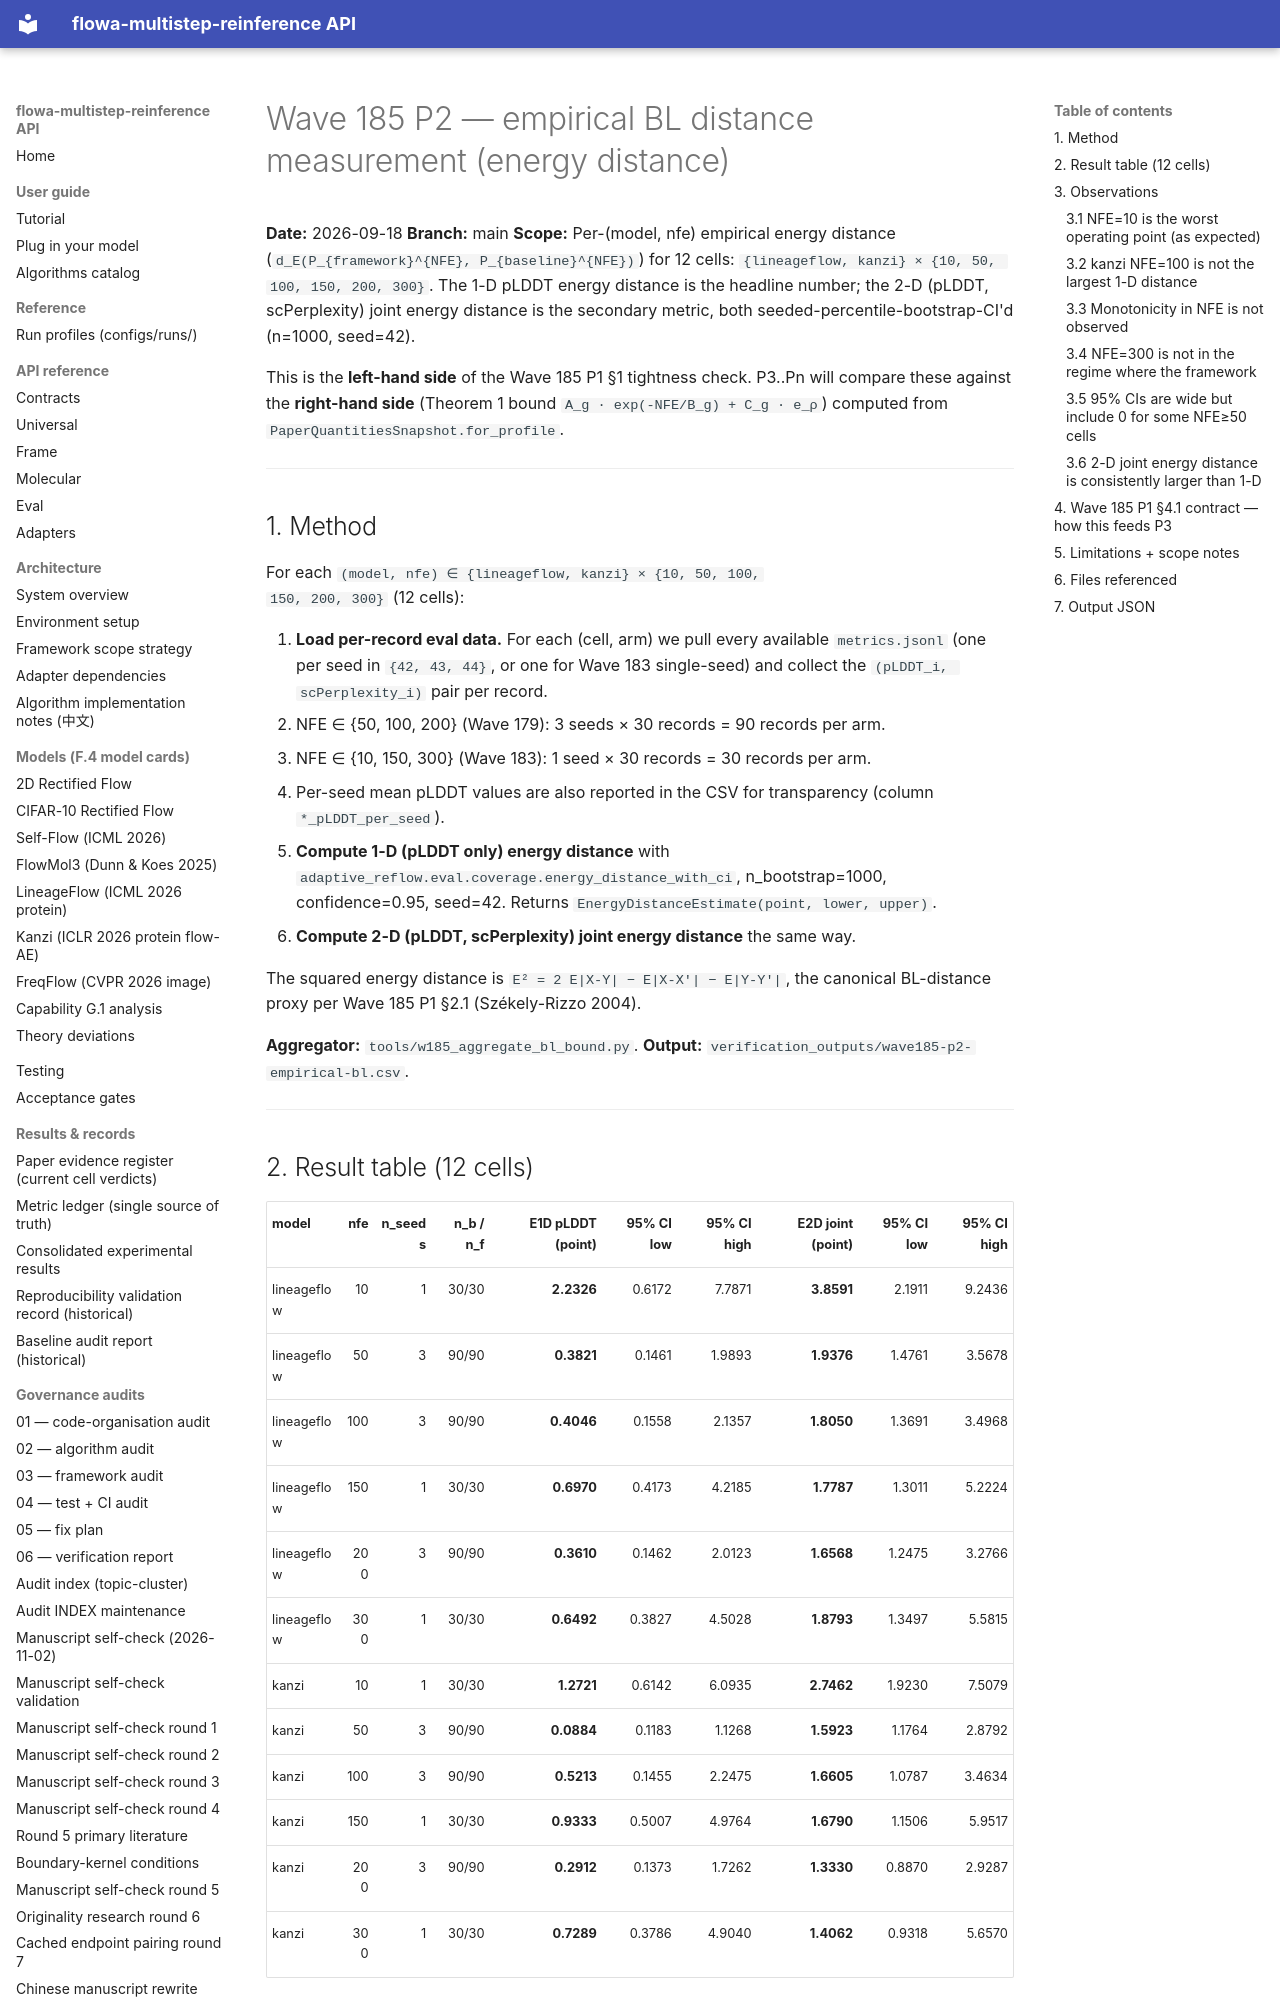

repository: silverenternal/flowa-multistep-reinference · page: audit/wave185-p2-empirical-bl/index.html · generator: mkdocs

# Wave 185 P2 — empirical BL distance measurement (energy distance)

**Date:** 2026-09-18
**Branch:** main
**Scope:** Per-(model, nfe) empirical energy distance
(`d_E(P_{framework}^{NFE}, P_{baseline}^{NFE})`) for 12 cells:
`{lineageflow, kanzi} × {10, 50, 100, 150, 200, 300}`. The
1-D pLDDT energy distance is the headline number; the 2-D
(pLDDT, scPerplexity) joint energy distance is the secondary
metric, both seeded-percentile-bootstrap-CI'd (n=1000, seed=42).

This is the **left-hand side** of the Wave 185 P1 §1
tightness check. P3..Pn will compare these against the
**right-hand side** (Theorem 1 bound
`A_g · exp(-NFE/B_g) + C_g · e_ρ`) computed from
`PaperQuantitiesSnapshot.for_profile`.

---

## 1. Method

For each `(model, nfe) ∈ {lineageflow, kanzi} × {10, 50, 100,
150, 200, 300}` (12 cells):

1. **Load per-record eval data.** For each (cell, arm) we pull
   every available `metrics.jsonl` (one per seed in
   `{42, 43, 44}`, or one for Wave 183 single-seed) and
   collect the `(pLDDT_i, scPerplexity_i)` pair per record.
   - NFE ∈ {50, 100, 200} (Wave 179): 3 seeds × 30 records =
     90 records per arm.
   - NFE ∈ {10, 150, 300} (Wave 183): 1 seed × 30 records =
     30 records per arm.
   - Per-seed mean pLDDT values are also reported in the CSV
     for transparency (column `*_pLDDT_per_seed`).
2. **Compute 1-D (pLDDT only) energy distance** with
   `adaptive_reflow.eval.coverage.energy_distance_with_ci`,
   n_bootstrap=1000, confidence=0.95, seed=42. Returns
   `EnergyDistanceEstimate(point, lower, upper)`.
3. **Compute 2-D (pLDDT, scPerplexity) joint energy distance**
   the same way.

The squared energy distance is
`E² = 2 E|X-Y| − E|X-X'| − E|Y-Y'|`, the canonical
BL-distance proxy per Wave 185 P1 §2.1 (Székely-Rizzo 2004).

**Aggregator:** `tools/w185_aggregate_bl_bound.py`.
**Output:** `verification_outputs/wave185-p2-empirical-bl.csv`.

---
